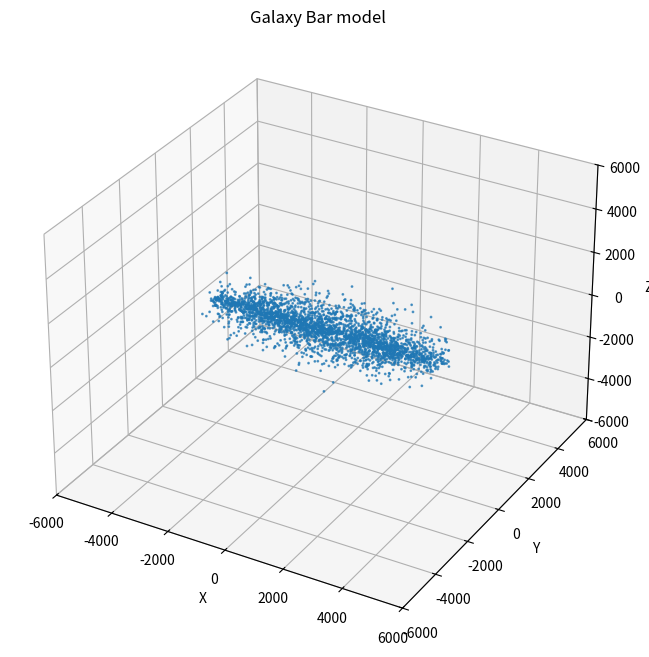

This figure's Python source:
import numpy as np
import matplotlib.pyplot as plt
import csv
import scipy

# Parameters
n_stars = 3000  # Number of stars
bar_length = 8000.0   # Length scale for the bar tapering
#bar_dimensions = (1, 0.4, 0.3)

class bar_render: 
    def __init__(self, n_stars, bar_length):
        self.n_stars = n_stars
        self.bar_length = bar_length    
        self.x, self.y, self.z, self.temperature, self.brightness, self.size = self.generate_galaxy_bar()    

    def generate_galaxy_bar(self):
        """
        Generate the star positions in the galaxy bar.
        """
        # Generate x using a stretched Plummer distribution with tapering
        center_length = self.bar_length/2

        bar_thickness_y = self.bar_length*0.2  # Maximum radial distance in the y direction

        r_x = np.zeros(self.n_stars)
        for i in range(self.n_stars): 
            r_x[i] = np.random.normal(0,bar_thickness_y/2)


        theta_x = np.zeros(self.n_stars)
        for i in range(self.n_stars):
            theta_x[i] = np.random.uniform(0, 2*np.pi)

        x = np.zeros(self.n_stars)

        def x_distribution(x): 
            #return np.exp(-(x/bar_length)**2)  # Original sd=bar_length
            #return np.exp(-(2*x/bar_length)**2)  #sd = bar_length/2

            if x < -0.6*center_length: 
                return np.exp(-((x+0.6)/(center_length))**2)
            elif -0.6*center_length <= x <= 0.6*center_length:
                return 1
            else:
                return np.exp(-((x-0.6)/(center_length))**2) # middle 60% uniform and ends dropping off in terms of gaussian

        def x_candidate(lower_bound, upper_bound):
            for i in range(10000):
                x_candidate_value = np.random.uniform(lower_bound, upper_bound)
                candidate_prob = np.random.uniform(0, 1)
                if candidate_prob < x_distribution(x_candidate_value):
                    return x_candidate_value
                    break
            raise ValueError("Candidate not found")
        
        for i in range(self.n_stars):
            x[i] = x_candidate(-center_length, center_length)
        
        for i in range(self.n_stars):
            r_x[i] = r_x[i] * (1+(x[i]/(2*center_length))**2)**(-2.5) # x*center_length: the x represents speed of radius dropoff

        # Generate y and z with a cylindrical distribution
        y = np.zeros(self.n_stars)
        z = np.zeros(self.n_stars)
        for i in range(self.n_stars):
            y[i] = r_x[i] * np.cos(theta_x[i])
            z[i] = r_x[i] * np.sin(theta_x[i])*(3/4)
        
        temperature = np.zeros(self.n_stars)

        brightness = np.zeros(self.n_stars)

        size = np.zeros(self.n_stars)

        for i in range(self.n_stars):
            x[i] = x[i] + np.random.normal(0, bar_length/100)
            y[i] = y[i] + np.random.normal(0, bar_length/100)
            z[i] = z[i] + np.random.normal(0, bar_length/100)
            temperature[i] = 5000
            brightness[i] = 2
            size[i] = 2

        return x, y, z, temperature, brightness, size

    def plot_galaxy_bar(self):
        """
        Plot the galaxy bar in 3D.
        """
        fig = plt.figure(figsize=(10, 8))
        ax = fig.add_subplot(111, projection='3d')
        ax.scatter(self.x, self.y, self.z, s=1, alpha=0.7)
        ax.set_xlabel('X')
        ax.set_ylabel('Y')
        ax.set_zlabel('Z')
        ax.set_xlim(-self.bar_length*1.5/2, self.bar_length*1.5/2)
        ax.set_ylim(-self.bar_length*1.5/2, self.bar_length*1.5/2)
        ax.set_zlim(-self.bar_length*1.5/2, self.bar_length*1.5/2)
        ax.set_title('Galaxy Bar model')
        plt.show()

    # Export stars to a CSV file
    def export(self, output_file = "galaxy_bar_stars.csv"): 
        with open(output_file, mode='w', newline='') as file:
            writer = csv.writer(file)
            writer.writerow(["XX", "YY", "ZZ", "T", "B", "S"])
            for i in range(len(self.x)):
                writer.writerow([self.x[i]/1000, self.y[i]/1000, self.z[i]/1000, self.temperature[i], self.brightness[i], self.size[i]])

        print(f"Stars exported to {output_file}")


bar = bar_render(n_stars, bar_length)

bar.plot_galaxy_bar()
bar.export()
